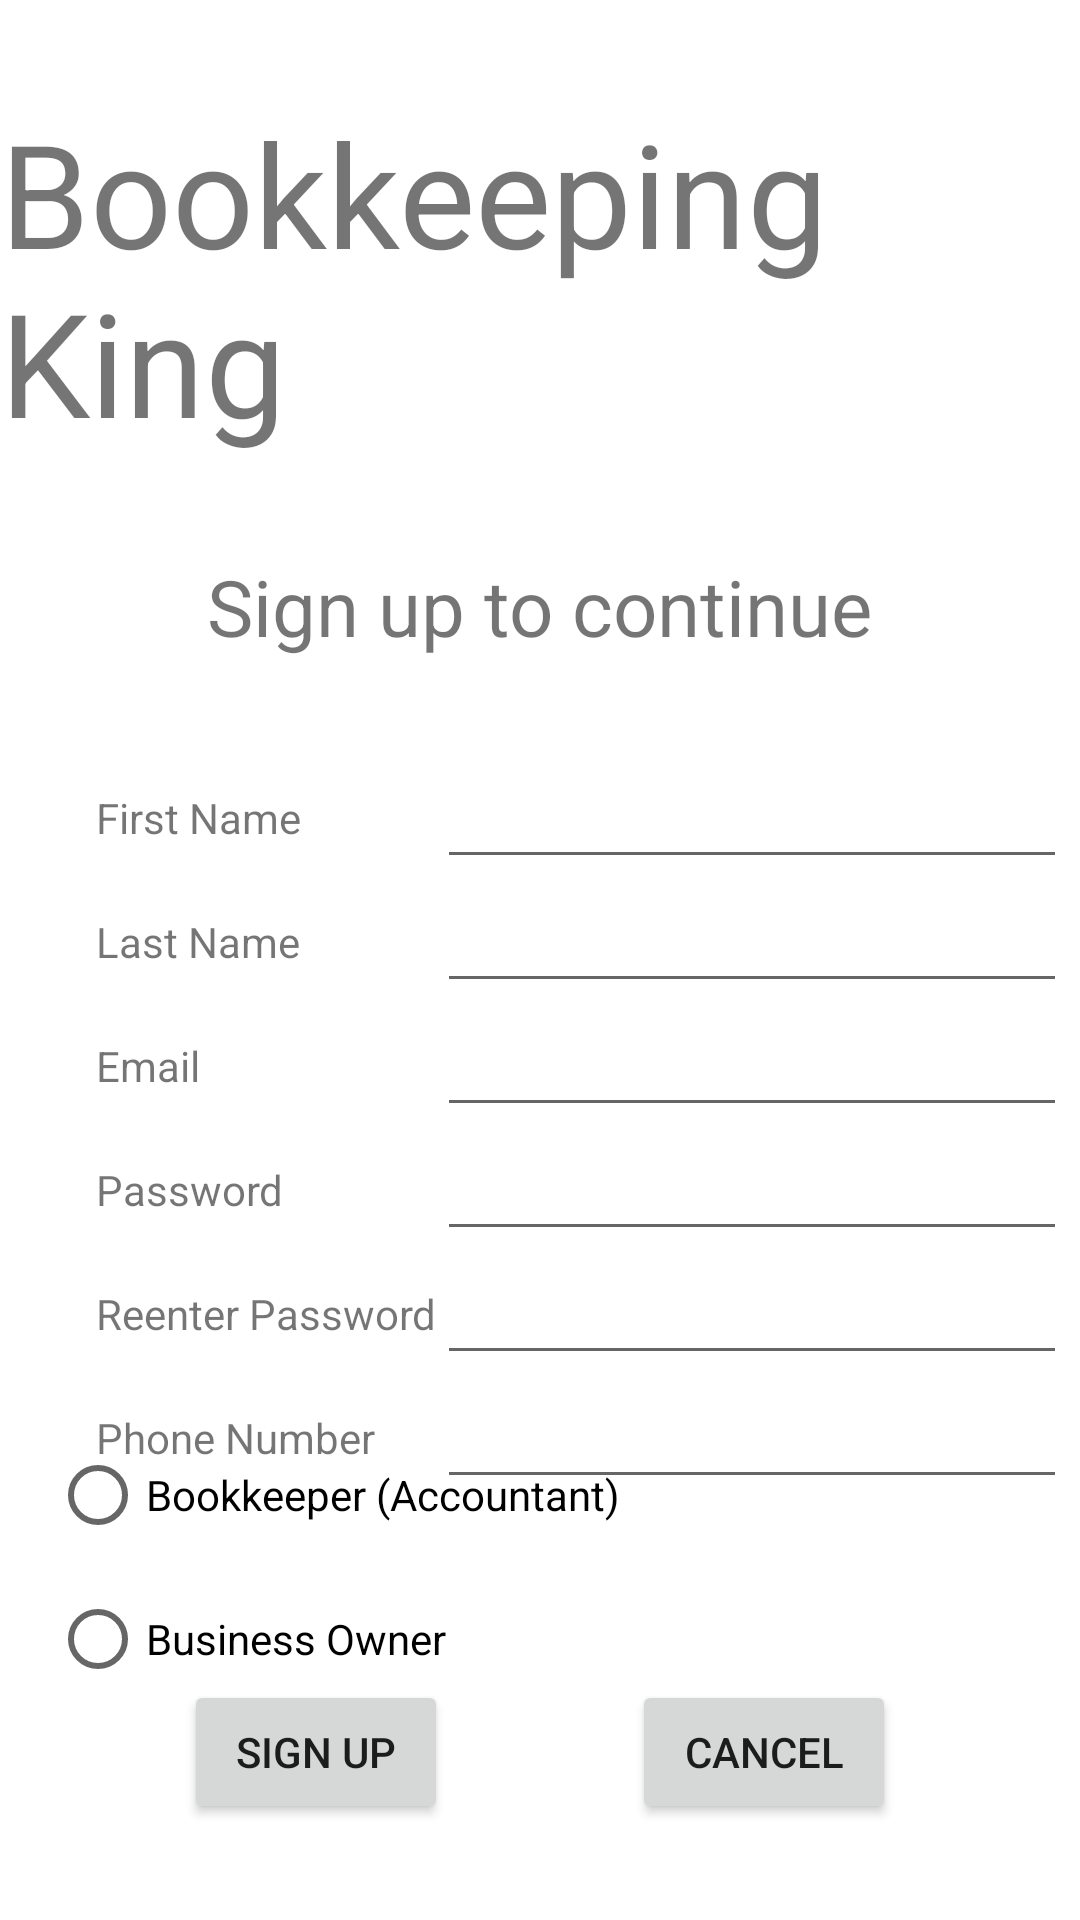

The Android layout XML behind this screen, and the referenced resources:
<!-- AndroidManifest.xml: application theme Theme.BookkeepingKing -->
<!-- res/layout/fragment_sign_up.xml -->
<?xml version="1.0" encoding="utf-8"?>
<androidx.constraintlayout.widget.ConstraintLayout xmlns:android="http://schemas.android.com/apk/res/android"
    xmlns:app="http://schemas.android.com/apk/res-auto"
    xmlns:tools="http://schemas.android.com/tools"
    android:layout_width="match_parent"
    android:layout_height="match_parent"
    android:orientation="vertical"
    tools:context=".SignUpFragment">

    <TextView
        android:id="@+id/textView15"
        android:layout_width="wrap_content"
        android:layout_height="wrap_content"
        android:layout_marginTop="32dp"
        android:text="@string/signUpDescription"
        android:textSize="26sp"
        app:layout_constraintEnd_toEndOf="parent"
        app:layout_constraintStart_toStartOf="parent"
        app:layout_constraintTop_toBottomOf="@+id/textView16" />

    <TextView
        android:id="@+id/textView16"
        android:layout_width="wrap_content"
        android:layout_height="wrap_content"
        android:layout_marginTop="32dp"
        android:text="@string/app_name"
        android:textSize="48sp"
        app:layout_constraintEnd_toEndOf="parent"
        app:layout_constraintStart_toStartOf="parent"
        app:layout_constraintTop_toTopOf="parent" />

    <TextView
        android:id="@+id/textView10"
        android:layout_width="wrap_content"
        android:layout_height="19dp"
        android:text="@string/phoneNumber"
        app:layout_constraintBottom_toBottomOf="@+id/editTextPhone"
        app:layout_constraintStart_toStartOf="@+id/textView9"
        app:layout_constraintTop_toTopOf="@+id/editTextPhone" />

    <TextView
        android:id="@+id/textView6"
        android:layout_width="wrap_content"
        android:layout_height="wrap_content"
        android:layout_marginStart="32dp"
        android:text="@string/firstName"
        app:layout_constraintBottom_toBottomOf="@+id/firstNameInput"
        app:layout_constraintStart_toStartOf="parent"
        app:layout_constraintTop_toTopOf="@+id/firstNameInput" />

    <TextView
        android:id="@+id/textView7"
        android:layout_width="wrap_content"
        android:layout_height="wrap_content"
        android:text="@string/lastName"
        app:layout_constraintBottom_toBottomOf="@+id/lastNameInput"
        app:layout_constraintStart_toStartOf="@+id/textView6"
        app:layout_constraintTop_toTopOf="@+id/lastNameInput" />

    <TextView
        android:id="@+id/textView8"
        android:layout_width="wrap_content"
        android:layout_height="wrap_content"
        android:text="@string/email"
        app:layout_constraintBottom_toBottomOf="@+id/emailInput"
        app:layout_constraintStart_toStartOf="@+id/textView7"
        app:layout_constraintTop_toTopOf="@+id/emailInput" />

    <TextView
        android:id="@+id/textView9"
        android:layout_width="wrap_content"
        android:layout_height="wrap_content"
        android:text="@string/password"
        app:layout_constraintBottom_toBottomOf="@+id/passwordInput"
        app:layout_constraintStart_toStartOf="@+id/textView8"
        app:layout_constraintTop_toTopOf="@+id/passwordInput" />

    <Button
        android:id="@+id/signUpButton"
        android:layout_width="wrap_content"
        android:layout_height="48dp"
        android:layout_marginBottom="32dp"
        android:text="@string/signUp"
        app:layout_constraintBottom_toBottomOf="parent"
        app:layout_constraintEnd_toStartOf="@+id/cancelSUButton"
        app:layout_constraintStart_toStartOf="parent" />

    <Button
        android:id="@+id/cancelSUButton"
        android:layout_width="wrap_content"
        android:layout_height="wrap_content"
        android:text="@string/cancel"
        app:layout_constraintBottom_toBottomOf="@+id/signUpButton"
        app:layout_constraintEnd_toEndOf="parent"
        app:layout_constraintStart_toEndOf="@+id/signUpButton"
        app:layout_constraintTop_toTopOf="@+id/signUpButton" />

    <RadioGroup
        android:id="@+id/signUpRadio"
        android:layout_width="327dp"
        android:layout_height="111dp"
        app:layout_constraintBottom_toTopOf="@+id/signUpButton"
        app:layout_constraintEnd_toEndOf="parent"
        app:layout_constraintStart_toStartOf="parent"
        app:layout_constraintTop_toBottomOf="@+id/editTextPhone">

        <RadioButton
            android:id="@+id/radioButton4"
            android:layout_width="wrap_content"
            android:layout_height="wrap_content"
            android:text="@string/accountant" />

        <RadioButton
            android:id="@+id/radioButton3"
            android:layout_width="wrap_content"
            android:layout_height="wrap_content"
            android:text="@string/businessOwner" />

    </RadioGroup>

    <EditText
        android:id="@+id/firstNameInput"
        android:layout_width="wrap_content"
        android:layout_height="wrap_content"
        android:layout_marginTop="32dp"
        android:ems="10"
        android:inputType="textPersonName"
        app:layout_constraintStart_toStartOf="@+id/lastNameInput"
        app:layout_constraintTop_toBottomOf="@+id/textView15" />

    <EditText
        android:id="@+id/lastNameInput"
        android:layout_width="wrap_content"
        android:layout_height="wrap_content"
        android:ems="10"
        android:inputType="textPersonName"
        app:layout_constraintStart_toStartOf="@+id/emailInput"
        app:layout_constraintTop_toBottomOf="@+id/firstNameInput" />

    <EditText
        android:id="@+id/emailInput"
        android:layout_width="wrap_content"
        android:layout_height="wrap_content"
        android:ems="10"
        android:inputType="textEmailAddress"
        app:layout_constraintStart_toStartOf="@+id/passwordInput"
        app:layout_constraintTop_toBottomOf="@+id/lastNameInput" />

    <EditText
        android:id="@+id/passwordInput"
        android:layout_width="wrap_content"
        android:layout_height="wrap_content"
        android:ems="10"
        android:inputType="textPassword"
        app:layout_constraintStart_toStartOf="@+id/editTextTextPassword"
        app:layout_constraintTop_toBottomOf="@+id/emailInput" />

    <EditText
        android:id="@+id/editTextPhone"
        android:layout_width="wrap_content"
        android:layout_height="wrap_content"
        android:ems="10"
        android:inputType="phone"
        app:layout_constraintStart_toStartOf="@+id/editTextTextPassword"
        app:layout_constraintTop_toBottomOf="@+id/editTextTextPassword" />

    <TextView
        android:id="@+id/textView5"
        android:layout_width="wrap_content"
        android:layout_height="wrap_content"
        android:text="@string/reenterPassword"
        app:layout_constraintBottom_toBottomOf="@+id/editTextTextPassword"
        app:layout_constraintStart_toStartOf="@+id/textView9"
        app:layout_constraintTop_toTopOf="@+id/editTextTextPassword" />

    <EditText
        android:id="@+id/editTextTextPassword"
        android:layout_width="wrap_content"
        android:layout_height="wrap_content"
        android:ems="10"
        android:inputType="textPassword"
        app:layout_constraintStart_toEndOf="@+id/textView5"
        app:layout_constraintTop_toBottomOf="@+id/passwordInput" />

</androidx.constraintlayout.widget.ConstraintLayout>
<!-- resources referenced by this layout -->
<resources>
  <string name="accountant">Bookkeeper (Accountant)</string>
  <string name="app_name">Bookkeeping King</string>
  <string name="businessOwner">Business Owner</string>
  <string name="cancel">Cancel</string>
  <string name="email">Email</string>
  <string name="firstName">First Name</string>
  <string name="lastName">Last Name</string>
  <string name="password">Password</string>
  <string name="phoneNumber">Phone Number</string>
  <string name="reenterPassword">Reenter Password</string>
  <string name="signUp">Sign Up</string>
  <string name="signUpDescription">Sign up to continue</string>
  <style name="Theme.BookkeepingKing" parent="Theme.MaterialComponents.DayNight.DarkActionBar">
          
          <item name="colorPrimary">@color/purple_500</item>
          <item name="colorPrimaryVariant">@color/purple_700</item>
          <item name="colorOnPrimary">@color/white</item>
          
          <item name="colorSecondary">@color/teal_200</item>
          <item name="colorSecondaryVariant">@color/teal_700</item>
          <item name="colorOnSecondary">@color/black</item>
          
          <item name="android:statusBarColor" tools:targetApi="l">?attr/colorPrimaryVariant</item>
          
      </style>
  <color name="purple_500">#FF6200EE</color>
  <color name="purple_700">#FF3700B3</color>
  <color name="white">#FFFFFFFF</color>
  <color name="teal_200">#FF03DAC5</color>
  <color name="teal_700">#FF018786</color>
  <color name="black">#FF000000</color>
</resources>
